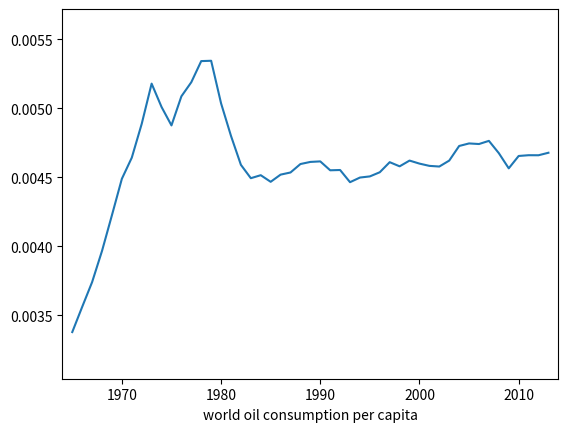

Python code for this plot:

import matplotlib.pyplot as plt
import numpy as np
import math

def diff_serie(data):
    return [(float(x2) / float(x1) - 1.0) * 100 for (x2, x1) in zip(data[1:], data[:-1])]

def average_change(data):
    return sum(diff_serie(data)) / (len(data) - 1)

def prediction(data, years):
    return data + [pow(1.0 + average_change(data) / 100.0, y) * data[-1] for y in range(1, years)]

def doubling_time(data):
    return math.log(2, 1 + average_change(data) / 100.0)

#1965-
production_tonnes = [1567.9, 1702.3, 1826.6, 1992.8, 2143.4, 2358.0, 2496.2, 2640.6, 2871.3, 2879.4, 2738.2, 2972.9, 3077.1, 3106.8, 3237.3, 3091.9, 2913.9, 2799.7, 2763.0, 2818.7, 2796.8, 2941.6, 2952.5, 3074.7, 3108.6, 3175.4, 3165.7, 3195.3, 3194.5, 3244.0, 3286.1, 3384.2, 3485.9, 3550.8, 3486.9, 3620.4, 3620.3, 3604.5, 3737.5, 3909.6, 3947.5, 3968.7, 3955.3, 3993.2, 3890.9, 3979.3, 4010.6, 4117.4, 4130.2]
consumption_tonnes = [1529.7, 1645.4, 1763.7, 1914.3, 2079.0, 2257.2, 2379.8, 2563.4, 2763.6, 2724.0, 2692.6, 2867.9, 2966.8, 3047.7, 3097.6, 2975.3, 2867.6, 2777.2, 2754.4, 2815.0, 2817.0, 2900.6, 2956.3, 3056.3, 3108.9, 3162.5, 3161.6, 3215.3, 3185.8, 3251.5, 3293.4, 3368.4, 3457.3, 3480.5, 3548.9, 3583.7, 3610.9, 3641.3, 3725.2, 3869.1, 3919.3, 3959.3, 4018.4, 4000.2, 3924.6, 4040.2, 4085.1, 4138.9, 4185.1]
#thousand of barrels daily
production_barrels = [31798, 34563, 37113, 40430, 43627, 48056, 50839, 53662, 58460, 58613, 55822, 60410, 62716, 63338, 66061, 62959, 59547, 57312, 56615, 57696, 57459, 60435, 60745, 63111, 64002, 65385, 65204, 65716, 65978, 67073, 67990, 69845, 72101, 73457, 72293, 74983, 75213, 74991, 77639, 81054, 82107, 82593, 82383, 82955, 81262, 83296, 84049, 86204, 86754]
consumption_barrels = [30811, 33158, 35541, 38455, 41825, 45355, 47880, 51427, 55563, 54792, 54329, 57693, 59889, 62741, 63879, 61244, 59399, 57814, 57591, 58865, 59249, 60995, 62293, 64247, 65578, 66761, 66908, 67972, 67677, 69204, 70364, 71853, 74044, 74577, 76269, 76902, 77607, 78499, 80216, 83055, 84389, 85325, 86754, 86147, 85111, 87801, 88934, 89931, 91331]

production_barrels = [x * 365 for x in production_barrels]
consumption_barrels = [x * 365 for x in consumption_barrels]

energy_consumption = [8796, 8853, 8864, 8956, 9033, 9225, 9460, 9550, 9608, 9808, 10066, 10146, 10347, 10703, 11228, 11520, 11830, 12110, 12268, 12209, 12891, 13101, 13330, 13583]

gas_consumption = [2060, 2114, 2107, 2140, 2146, 2199, 2291, 2321, 2346, 2424, 2509, 2528, 2614, 2699, 2787, 2858, 2926, 3058, 3149, 3074, 3323, 3381, 3488, 3529]


#1980-
#thousand million barrels
reserves_barrels = [683.4, 696.5, 725.6, 737.3, 774.4, 802.6, 907.7, 938.9, 1026.7, 1027.3, 1027.5, 1032.7, 1039.3, 1041.4, 1055.6, 1065.9, 1088.7, 1107.4, 1092.9, 1237.9, 1258.1, 1266.8, 1321.5, 1334.1, 1343.7, 1353.1, 1363.9, 1399.3, 1471.6, 1513.2, 1621.6, 1661.8, 1687.3, 1687.9]
reserves_barrels = [x * 1000000 for x in reserves_barrels]

print("average consumption growth: ", average_change(consumption_barrels), " doubling time: ", doubling_time(consumption_barrels))
print("average reserves change: ", average_change(reserves_barrels), " doubling time: ", doubling_time(reserves_barrels))
print("average energy consumption growth: ", average_change(energy_consumption), " doubling time: ", doubling_time(energy_consumption))

#1980-
#how many years will the reserves last at given year consumption
enough_for_years = [r / c for (r, c) in zip(reserves_barrels, consumption_barrels[-len(reserves_barrels):])]

#1960-2013
world_population = [3036532274, 3077628660, 3130560798, 3195417729, 3260822806, 3327569763, 3397499965, 3467103790, 3537483987, 3611954924, 3686967186, 3763995029, 3840300260, 3915619481, 3991662329, 4066294816, 4139216505, 4212110303, 4286351034, 4362172135, 4438370556, 4515996446, 4596367792, 4677144145, 4757614414, 4839988721, 4925285182, 5012839430, 5101281852, 5189681453, 5278917295, 5365433943, 5448304921, 5531856268, 5614434365, 5697982639, 5780020061, 5861978511, 5942982003, 6023027888, 6101963950, 6179984867, 6257502234, 6334799169, 6412222945, 6489886972, 6567781100, 6645686556, 6724770576, 6804045819, 6884007764, 6964618177, 7043181414, 7125096708]
world_fertility_rate = [4.97948236106441, 4.99685819530925, 5.01113676413739, 5.02191448801587, 5.02037956002923, 4.98999330794235, 4.93157441902233, 4.90693398924276, 4.85108066647119, 4.7838782325247, 4.70957818648593, 4.61218187570381, 4.49410609136349, 4.37544795176232, 4.26246755669855, 4.13826180878561, 4.02672994836869, 3.92932863735946, 3.83936487980546, 3.7736079113279, 3.71631798567279, 3.66392458807635, 3.63705804409513, 3.60623086822255, 3.57588217413512, 3.54839385963458, 3.51367909702325, 3.47111004443242, 3.41597838676048, 3.34521436416391, 3.27108095399287, 3.18149132330502, 3.0946032808544, 3.00573988523987, 2.9315151235276, 2.85926711725989, 2.80269227214385, 2.75019290398177, 2.70876432055345, 2.6701970301134, 2.64511099191879, 2.61393717543333, 2.59120804593079, 2.57341523485324, 2.55846596192828, 2.53920620757993, 2.53091593790034, 2.52411013716623, 2.51595136404155, 2.50060806166854, 2.48883793331158, 2.47573037924979, 2.47085830381361, 2.45989740588603]

  

oil_consumption_per_capita = [c / float(p) for (c, p) in zip(consumption_barrels, world_population[-len(consumption_barrels):])]
print(oil_consumption_per_capita)

def myplot(data, descr, endyear = 2014):
    plt.plot(range(endyear - len(data), endyear), data)
    plt.axis([endyear - len(data) - 1, endyear, min(data) * 0.9, max(data) * 1.07])
    plt.xlabel(descr)
    plt.show()


myplot(oil_consumption_per_capita, "world oil consumption per capita")
#myplot(prediction(consumption_barrels, 10), 'world oil consumption with prediction assuming constant growth at current average', 2024)
#myplot(diff_serie(consumption_barrels), 'consumption_growth rate of world oil consumption in percents')
#myplot(consumption_barrels, 'world oil consumption (yearly in thousand of barrels)');
#myplot(world_population, "world population")
#myplot(world_fertility_rate, "world fertility rate")
#myplot(reserves_barrels, 'world oil proven reserves');
#myplot(enough_for_years, 'world reserves will last for y years at given year consumption');
#myplot(energy_consumption, 'world energy consumption in Mtoe');
#myplot(prediction(energy_consumption, 20), 'world energy consumption in Mtoe and prediction', 2034);
#myplot(gas_consumption, "world natural gas consumption (bcm)")

